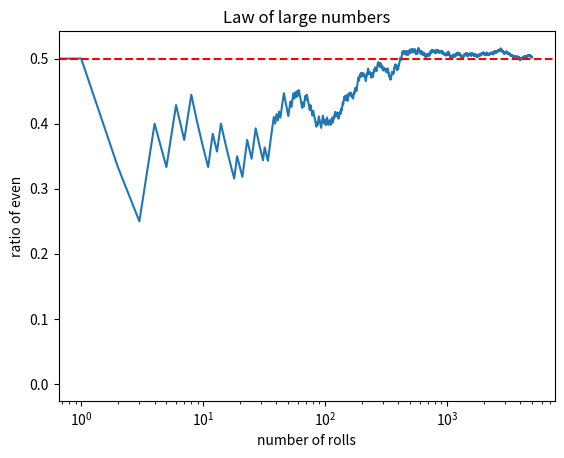

Reproduce this figure in Python.
# 06장 확률 기초 — 사건·덧셈·곱셈 — 수리 도감 코랩 실습
# 코랩: https://colab.research.google.com/github/adminmrobo/math_basic_for_ai_dictionary/blob/main/colab/ch06_probability.ipynb
# %% 1. 집합으로 고전적 확률 계산
from fractions import Fraction
import numpy as np
import matplotlib.pyplot as plt

S = {1, 2, 3, 4, 5, 6}
A = {1, 2, 3}          # 4 미만
B = {2, 4, 6}          # 짝수
P = lambda E: Fraction(len(E), len(S))
print("P(A) =", P(A), "/ P(B) =", P(B), "/ P(A∩B) =", P(A & B))
print("P(A∪B) =", P(A | B), "= P(A)+P(B)-P(A∩B) =", P(A) + P(B) - P(A & B))
print("P(B의 여사건) =", 1 - P(B))

# %% 2. 많이 던질수록 이론값에 가까워진다
rng = np.random.default_rng(42)
for n in [10, 100, 1000, 100000]:
    rolls = rng.integers(1, 7, size=n)
    print(f"{n:>6}번 던짐: 짝수 비율 = {np.mean(rolls % 2 == 0):.4f}")
rolls = rng.integers(1, 7, size=5000)
running = np.cumsum(rolls % 2 == 0) / np.arange(1, 5001)
plt.plot(running); plt.axhline(0.5, color="red", ls="--")
plt.xscale("log"); plt.xlabel("number of rolls"); plt.ylabel("ratio of even"); plt.title("Law of large numbers"); plt.show()

# %% 3. 동전 두 번: 곱셈 법칙과 여사건
coins = rng.integers(0, 2, size=(100000, 2))      # 1 = 앞면
both = np.mean(coins.sum(axis=1) == 2)
atleast = np.mean(coins.sum(axis=1) >= 1)
print(f"두 번 다 앞면: {both:.3f} (이론 1/4 = 0.25)")
print(f"적어도 한 번 앞면: {atleast:.3f} (이론 1 - 1/4 = 0.75)")

# %% 4. 조건부 확률: 그림 카드 중 킹
ranks = ["A", "2", "3", "4", "5", "6", "7", "8", "9", "10", "J", "Q", "K"]
deck = [(r, s) for r in ranks for s in "SHDC"]
face = [c for c in deck if c[0] in "JQK"]
king_in_face = [c for c in face if c[0] == "K"]
print("카드", len(deck), "장 / 그림 카드", len(face), "장 / 그중 킹", len(king_in_face), "장")
print("P(킹 | 그림 카드) =", Fraction(len(king_in_face), len(face)))
